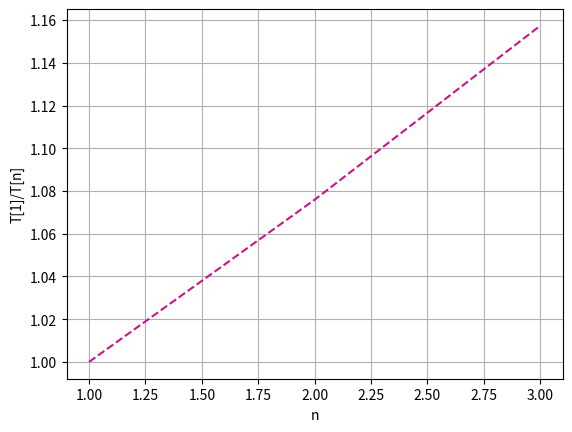

Recreate this plot in Python.
# строим по трем точкам)
import matplotlib.pyplot as plt
n = [1, 2, 3]
T = [0.9234180450439453, 0.8582849502563477, 0.7979207038879395]

f = []
for i in range(3):
    f.append(T[0]/T[i])

plt.plot(n, f, '--', color = '#C71585')
plt.grid()
plt.xlabel('n')
plt.ylabel('T[1]/T[n]')
plt.show()